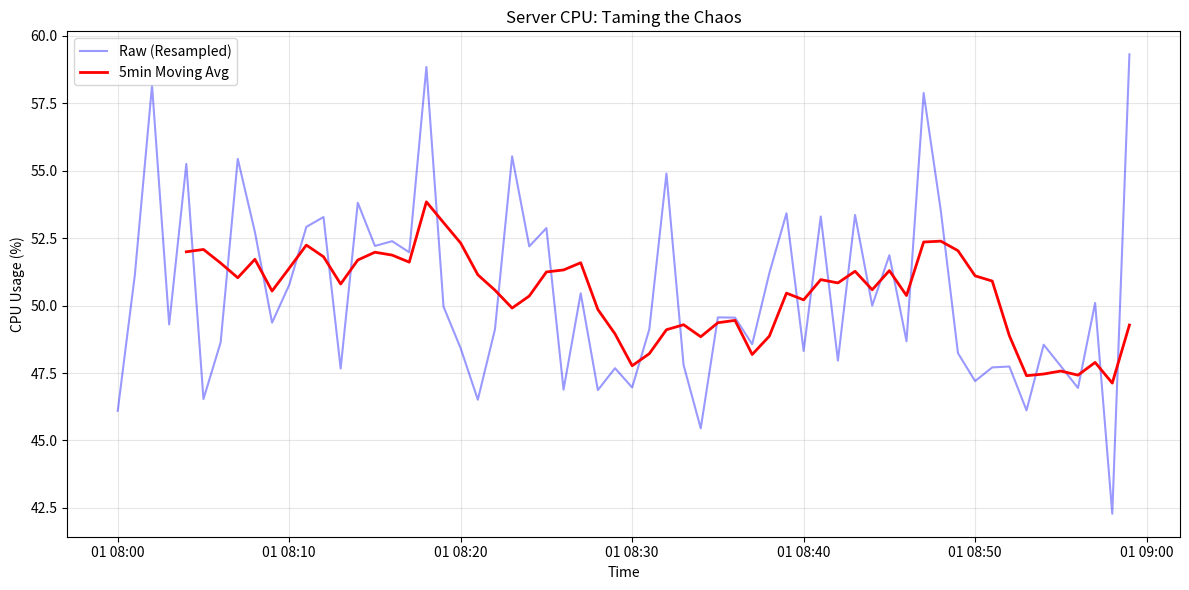

Python code for this plot:
# Solution for Exercise 01: Pandas Time Series Bootcamp
# Week 4 Day 1

import pandas as pd
import numpy as np
import matplotlib.pyplot as plt
from datetime import datetime, timedelta

# ---------------------------------------------------------
# 1. GENERATE CHAOS (Same as Exercise code)
# ---------------------------------------------------------
print("Generating chaotic data...")
np.random.seed(42)
base = datetime(2026, 2, 1, 8, 0, 0)
time_list = [base + timedelta(seconds=np.random.randint(1, 3600)) for _ in range(500)]
time_list.sort()

df = pd.DataFrame({
    'timestamp': time_list,
    'cpu': np.random.normal(50, 10, 500), # Mean 50, Std 10
    'memory': np.random.normal(60, 5, 500)
})

# Add some real gaps (NaNs) just to be sure we handle them
df.loc[100:110, 'cpu'] = np.nan 

# ---------------------------------------------------------
# 2. TAMING THE CHAOS
# ---------------------------------------------------------
print("Cleaning data...")

# A. Set Index
df['timestamp'] = pd.to_datetime(df['timestamp'])
df.set_index('timestamp', inplace=True)

# B. Resample to 1-minute buckets
# This aggregates multiple points in the same minute using mean()
# It also creates empty rows for minutes with no data!
df_1min = df.resample('1min').mean()

print(f"Original shape: {df.shape}")
print(f"Resampled shape: {df_1min.shape}")

# C. Check for Gaps
missing = df_1min.isnull().sum()
print(f"Missing values after resampling:\n{missing}")

# D. Interpolate
# 'time' method is best for irregular intervals, but requires DatetimeIndex
df_clean = df_1min.interpolate(method='time')

print("Gaps after interpolation:", df_clean.isnull().sum().sum())

# ---------------------------------------------------------
# 3. SMOOTHING & VISUALIZATION
# ---------------------------------------------------------
# Calculate Rolling Mean
df_clean['cpu_rolling_5min'] = df_clean['cpu'].rolling(window=5).mean()

# Plot
plt.figure(figsize=(12, 6))
plt.plot(df_clean.index, df_clean['cpu'], label='Raw (Resampled)', alpha=0.4, color='blue')
plt.plot(df_clean.index, df_clean['cpu_rolling_5min'], label='5min Moving Avg', color='red', linewidth=2)
plt.title("Server CPU: Taming the Chaos")
plt.xlabel("Time")
plt.ylabel("CPU Usage (%)")
plt.legend()
plt.grid(True, alpha=0.3)
plt.tight_layout()
plt.show()

print("Done! Check the plot.")
